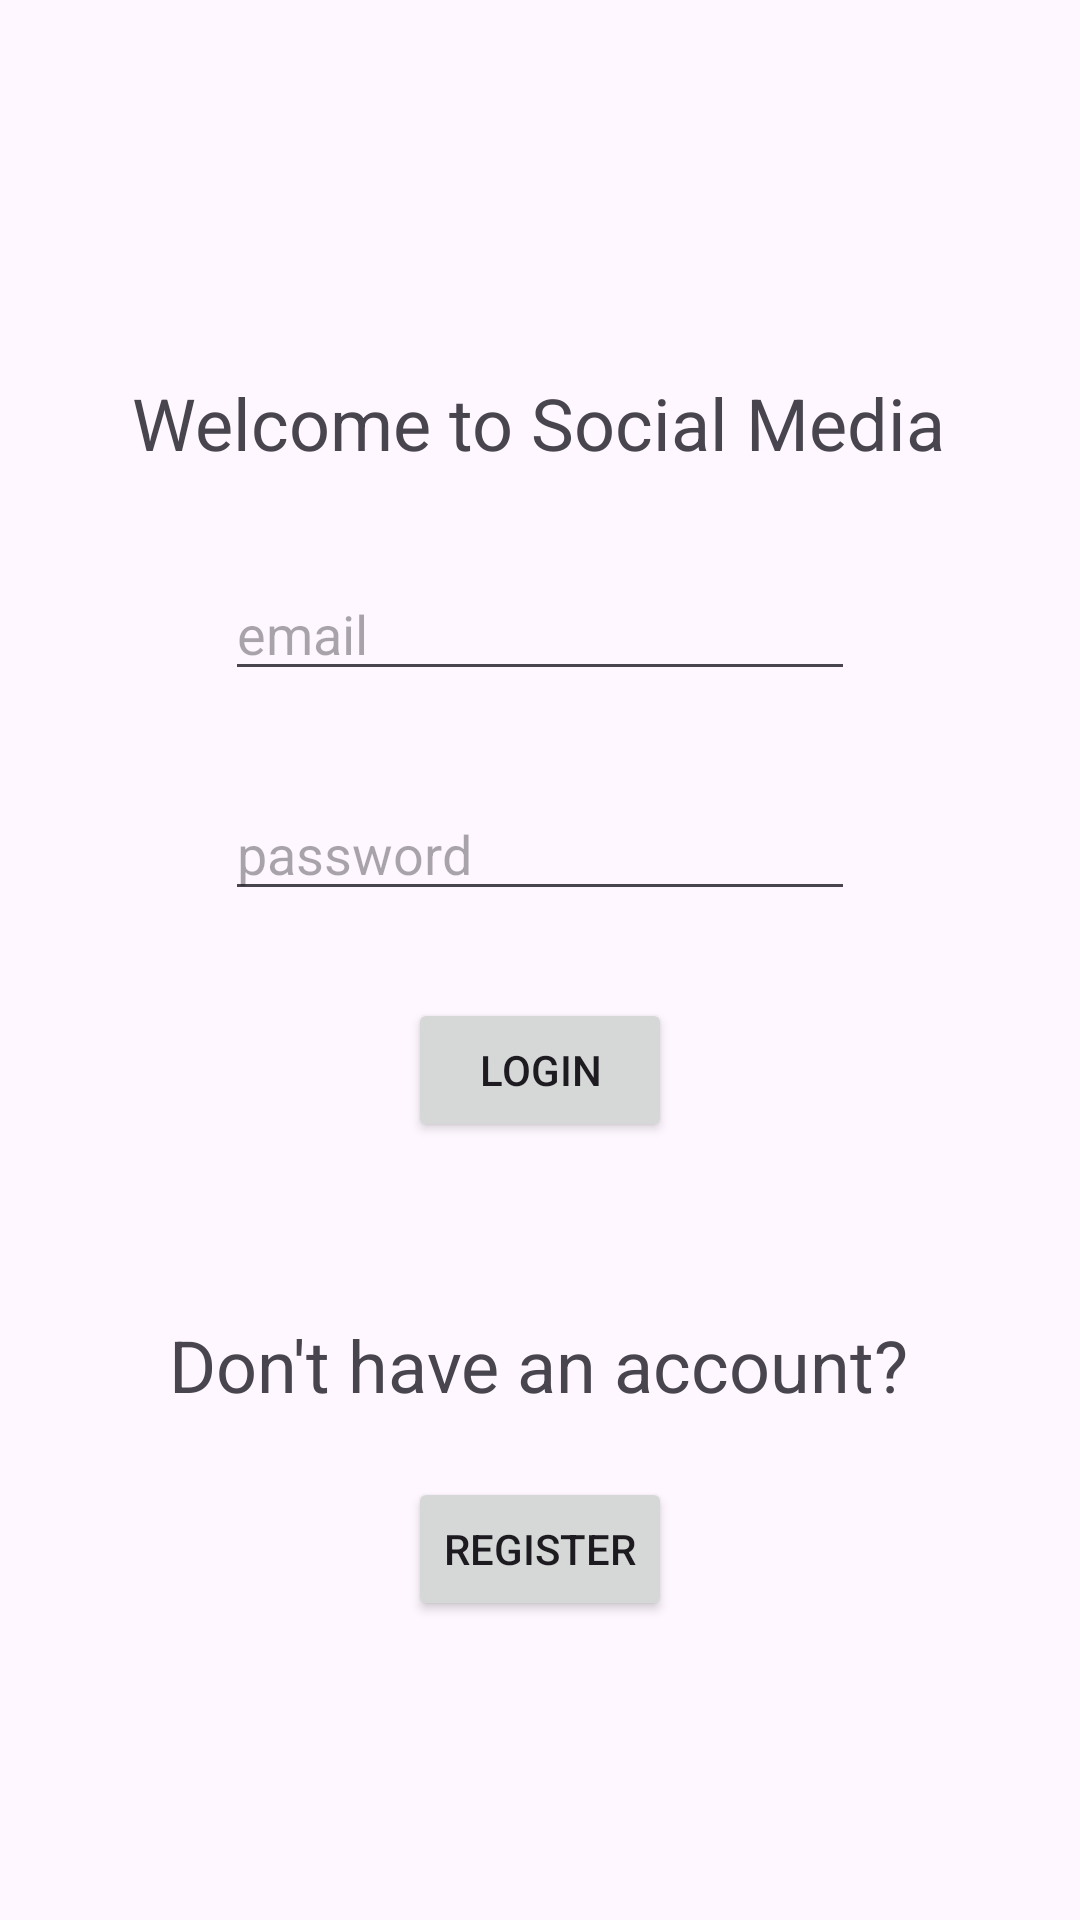

Produce the Android XML layout that renders to this screen, including the resource entries it uses.
<!-- AndroidManifest.xml: application theme Theme.Social_Media -->
<!-- res/layout/activity_main.xml -->
<?xml version="1.0" encoding="utf-8"?>
<androidx.constraintlayout.widget.ConstraintLayout xmlns:android="http://schemas.android.com/apk/res/android"
    xmlns:app="http://schemas.android.com/apk/res-auto"
    xmlns:tools="http://schemas.android.com/tools"
    android:id="@+id/main"
    android:layout_width="match_parent"
    android:layout_height="match_parent"
    tools:context=".MainActivity">

    <TextView
        android:id="@+id/textView"
        android:layout_width="wrap_content"
        android:layout_height="wrap_content"
        android:text="Welcome to Social Media"
        android:textSize="24sp"
        app:layout_constraintBottom_toBottomOf="parent"
        app:layout_constraintEnd_toEndOf="parent"
        app:layout_constraintHorizontal_bias="0.496"
        app:layout_constraintStart_toStartOf="parent"
        app:layout_constraintTop_toTopOf="parent"
        app:layout_constraintVertical_bias="0.205" />

    <EditText
        android:id="@+id/editTextEmail"
        android:layout_width="wrap_content"
        android:layout_height="wrap_content"
        android:layout_marginTop="32dp"
        android:ems="10"
        android:hint="email"
        android:inputType="textEmailAddress"
        app:layout_constraintEnd_toEndOf="parent"
        app:layout_constraintStart_toStartOf="parent"
        app:layout_constraintTop_toBottomOf="@+id/textView" />

    <EditText
        android:id="@+id/editTextPassword"
        android:layout_width="wrap_content"
        android:layout_height="wrap_content"
        android:layout_marginTop="32dp"
        android:ems="10"
        android:hint="password"
        android:inputType="textPassword"
        app:layout_constraintEnd_toEndOf="parent"
        app:layout_constraintStart_toStartOf="parent"
        app:layout_constraintTop_toBottomOf="@+id/editTextEmail" />

    <Button
        android:id="@+id/buttonLogin"
        android:layout_width="wrap_content"
        android:layout_height="wrap_content"
        android:text="Login"
        app:layout_constraintBottom_toBottomOf="parent"
        app:layout_constraintEnd_toEndOf="parent"
        app:layout_constraintStart_toStartOf="parent"
        app:layout_constraintTop_toBottomOf="@+id/editTextPassword"
        app:layout_constraintVertical_bias="0.101" />

    <TextView
        android:id="@+id/textView2"
        android:layout_width="wrap_content"
        android:layout_height="wrap_content"
        android:layout_marginTop="36dp"
        android:text="Don't have an account?"
        android:textSize="24sp"
        app:layout_constraintBottom_toBottomOf="parent"
        app:layout_constraintEnd_toEndOf="parent"
        app:layout_constraintHorizontal_bias="0.496"
        app:layout_constraintStart_toStartOf="parent"
        app:layout_constraintTop_toBottomOf="@+id/buttonLogin"
        app:layout_constraintVertical_bias="0.116" />

    <Button
        android:id="@+id/buttonRegister"
        android:layout_width="wrap_content"
        android:layout_height="wrap_content"
        android:text="Register"
        app:layout_constraintBottom_toBottomOf="parent"
        app:layout_constraintEnd_toEndOf="parent"
        app:layout_constraintStart_toStartOf="parent"
        app:layout_constraintTop_toBottomOf="@+id/textView2"
        app:layout_constraintVertical_bias="0.176" />
</androidx.constraintlayout.widget.ConstraintLayout>
<!-- resources referenced by this layout -->
<resources>
  <style name="Theme.Social_Media" parent="Base.Theme.Social_Media" />
  <style name="Base.Theme.Social_Media" parent="Theme.Material3.DayNight.NoActionBar">
          
          
      </style>
</resources>
